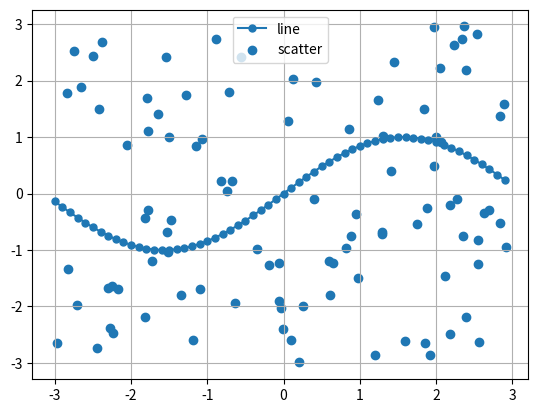

Generate this figure with matplotlib:
#各方程式を設定するためにNumPyをインポート
import numpy as np
# matplotlibのpyplotをpltでインポート
import matplotlib.pyplot as plt

# x軸の領域と精度を設定し、x値を用意
x = np.arange(-3, 3, 0.1)

#各方程式のy値を用意
y_sin = np.sin(x)
x_rand = np.random.rand(100) * 6 - 3
y_rand = np.random.rand(100) * 6 - 3

# figureオブジェクトを作成
plt.figure()

# 1つのグラフで表示する設定
plt.subplot(1, 1, 1)

#各方程式の線形とマーカー、ラベルを設定し、プロット
##線形図
plt.plot(x, y_sin, marker='o', markersize=5, label='line')

##散布図
plt.scatter(x_rand, y_rand, label='scatter')

#凡例表示を設定
plt.legend()
#グリッド線を表示
plt.grid(True)

#グラフ表示
plt.show()
